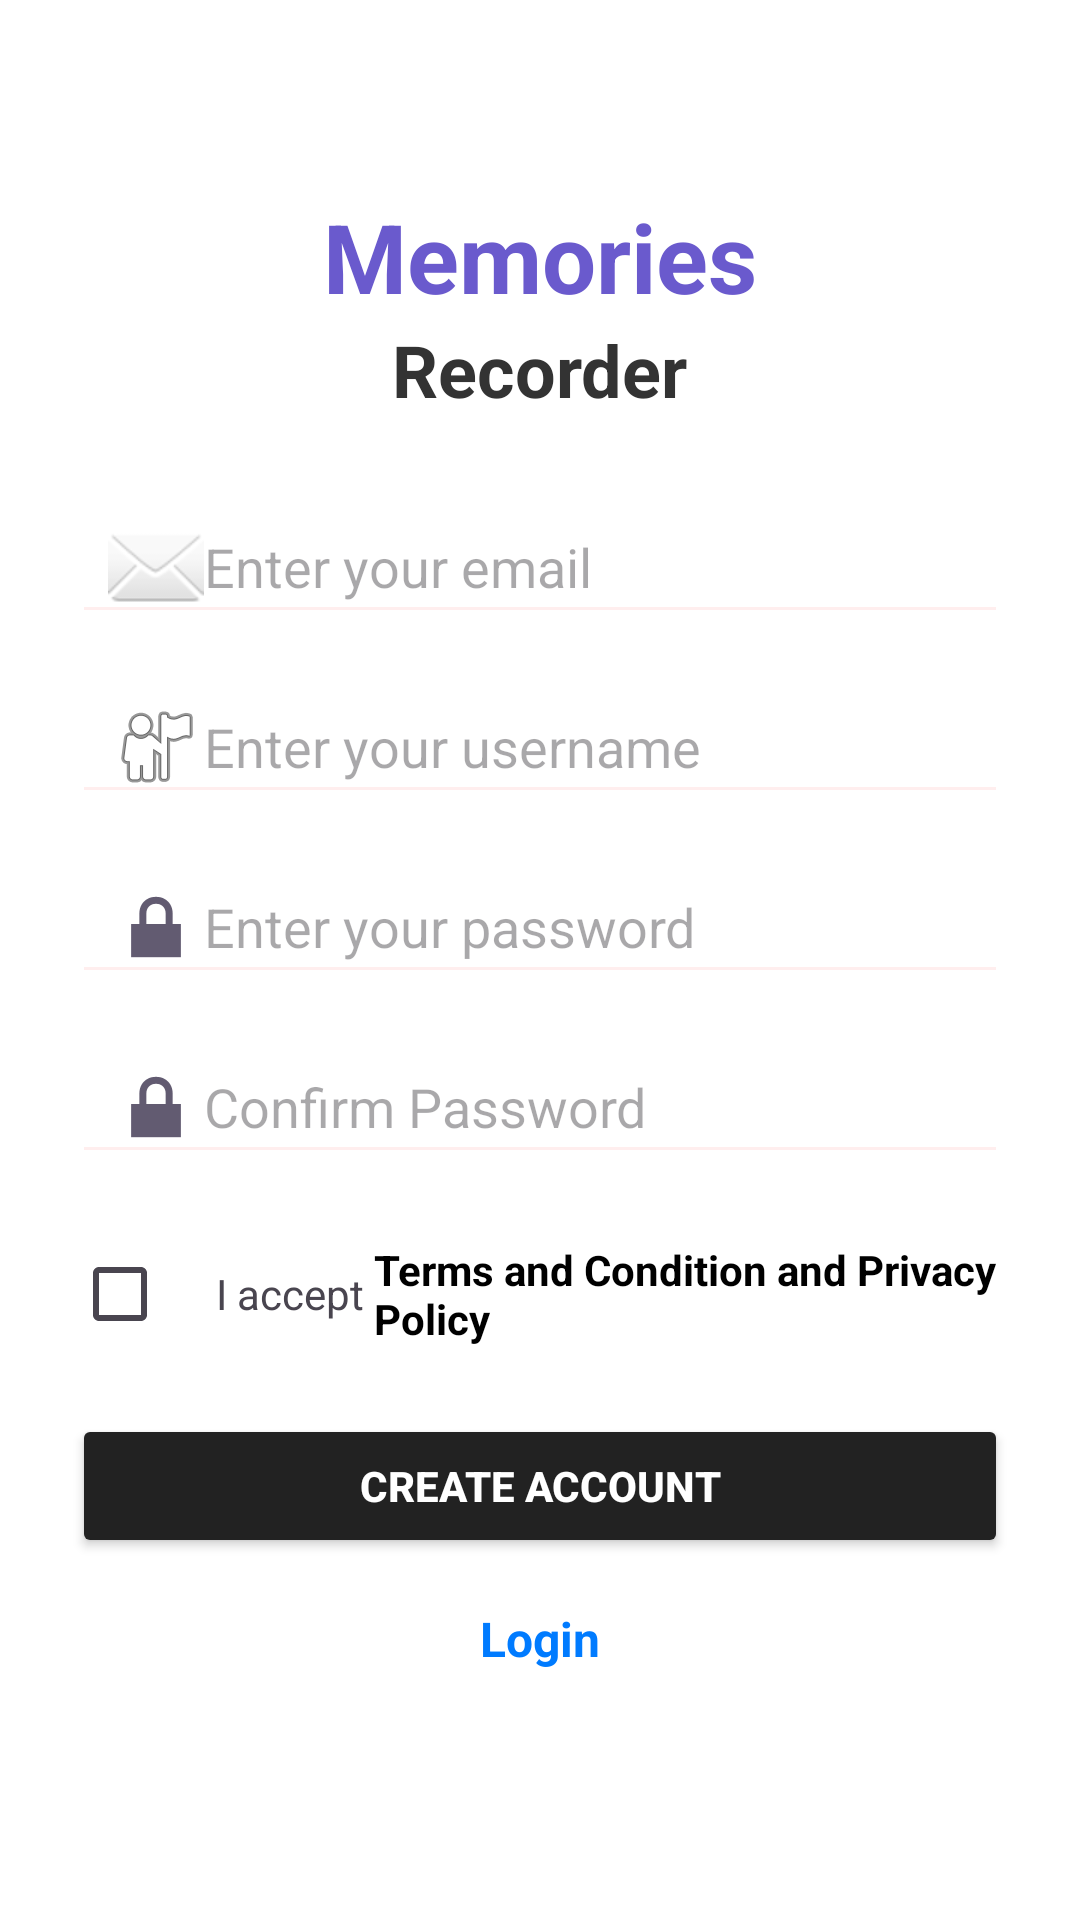

The Android layout XML behind this screen, and the referenced resources:
<!-- AndroidManifest.xml: application theme Theme.StudyFE -->
<!-- res/layout/activity_signup.xml -->
<?xml version="1.0" encoding="utf-8"?>
<ScrollView xmlns:android="http://schemas.android.com/apk/res/android"
    android:id="@+id/signup_scroll"
    android:layout_width="match_parent"
    android:layout_height="match_parent"
    android:fillViewport="true"
    android:background="#FFFFFF">

    <LinearLayout
        android:id="@+id/signup_layout"
        android:layout_width="match_parent"
        android:layout_height="wrap_content"
        android:orientation="vertical"
        android:gravity="center_horizontal"
        android:padding="24dp">

        
        <TextView
            android:id="@+id/title_memories"
            android:layout_width="wrap_content"
            android:layout_height="wrap_content"
            android:text="Memories"
            android:textSize="32sp"
            android:textStyle="bold"
            android:textColor="#6A5ACD"
            android:layout_marginTop="40dp" />

        
        <TextView
            android:id="@+id/title_recorder"
            android:layout_width="wrap_content"
            android:layout_height="wrap_content"
            android:text="Recorder"
            android:textSize="24sp"
            android:textStyle="bold"
            android:textColor="#333333"
            android:layout_marginBottom="24dp" />

        
        <EditText
            android:id="@+id/edit_email"
            android:layout_width="match_parent"
            android:layout_height="48dp"
            android:hint="Enter your email"
            android:inputType="textEmailAddress"
            android:backgroundTint="#FFEEEE"
            android:drawableStart="@android:drawable/ic_dialog_email"
            android:paddingStart="12dp"
            android:layout_marginBottom="12dp" />

        
        <EditText
            android:id="@+id/edit_username"
            android:layout_width="match_parent"
            android:layout_height="48dp"
            android:hint="Enter your username"
            android:inputType="textPersonName"
            android:backgroundTint="#FFEEEE"
            android:drawableStart="@android:drawable/ic_menu_myplaces"
            android:paddingStart="12dp"
            android:layout_marginBottom="12dp" />

        
        <EditText
            android:id="@+id/edit_password"
            android:layout_width="match_parent"
            android:layout_height="48dp"
            android:hint="Enter your password"
            android:inputType="textPassword"
            android:backgroundTint="#FFEEEE"
            android:drawableStart="@android:drawable/ic_lock_lock"
            android:paddingStart="12dp"
            android:layout_marginBottom="12dp" />

        
        <EditText
            android:id="@+id/edit_confirm_password"
            android:layout_width="match_parent"
            android:layout_height="48dp"
            android:hint="Confirm Password"
            android:inputType="textPassword"
            android:backgroundTint="#FFEEEE"
            android:drawableStart="@android:drawable/ic_lock_lock"
            android:paddingStart="12dp"
            android:layout_marginBottom="16dp" />

        
        <LinearLayout
            android:layout_width="match_parent"
            android:layout_height="wrap_content"
            android:orientation="horizontal"
            android:gravity="center_vertical"
            android:layout_marginBottom="16dp">

            <CheckBox
                android:id="@+id/checkbox_terms"
                android:layout_width="wrap_content"
                android:layout_height="wrap_content" />

            <TextView
                android:id="@+id/text_terms"
                android:layout_width="wrap_content"
                android:layout_height="wrap_content"
                android:text="I accept "
                android:textSize="14sp" />

            <TextView
                android:id="@+id/text_terms_links"
                android:layout_width="wrap_content"
                android:layout_height="wrap_content"
                android:text="Terms and Condition and Privacy Policy"
                android:textSize="14sp"
                android:textStyle="bold"
                android:textColor="#000000" />
        </LinearLayout>

        
        <Button
            android:id="@+id/button_create_account"
            android:layout_width="match_parent"
            android:layout_height="48dp"
            android:text="Create Account"
            android:textStyle="bold"
            android:backgroundTint="#222222"
            android:textColor="#FFFFFF" />

        
        <TextView
            android:id="@+id/text_login"
            android:layout_width="wrap_content"
            android:layout_height="wrap_content"
            android:text="Login"
            android:textColor="#007BFF"
            android:textStyle="bold"
            android:textSize="16sp"
            android:layout_marginTop="16dp"
            android:layout_gravity="center" />

    </LinearLayout>
</ScrollView>
<!-- resources referenced by this layout -->
<resources>
  <style name="Theme.StudyFE" parent="Base.Theme.StudyFE" />
  <style name="Base.Theme.StudyFE" parent="Theme.Material3.DayNight.NoActionBar">
          
          
      </style>
</resources>
